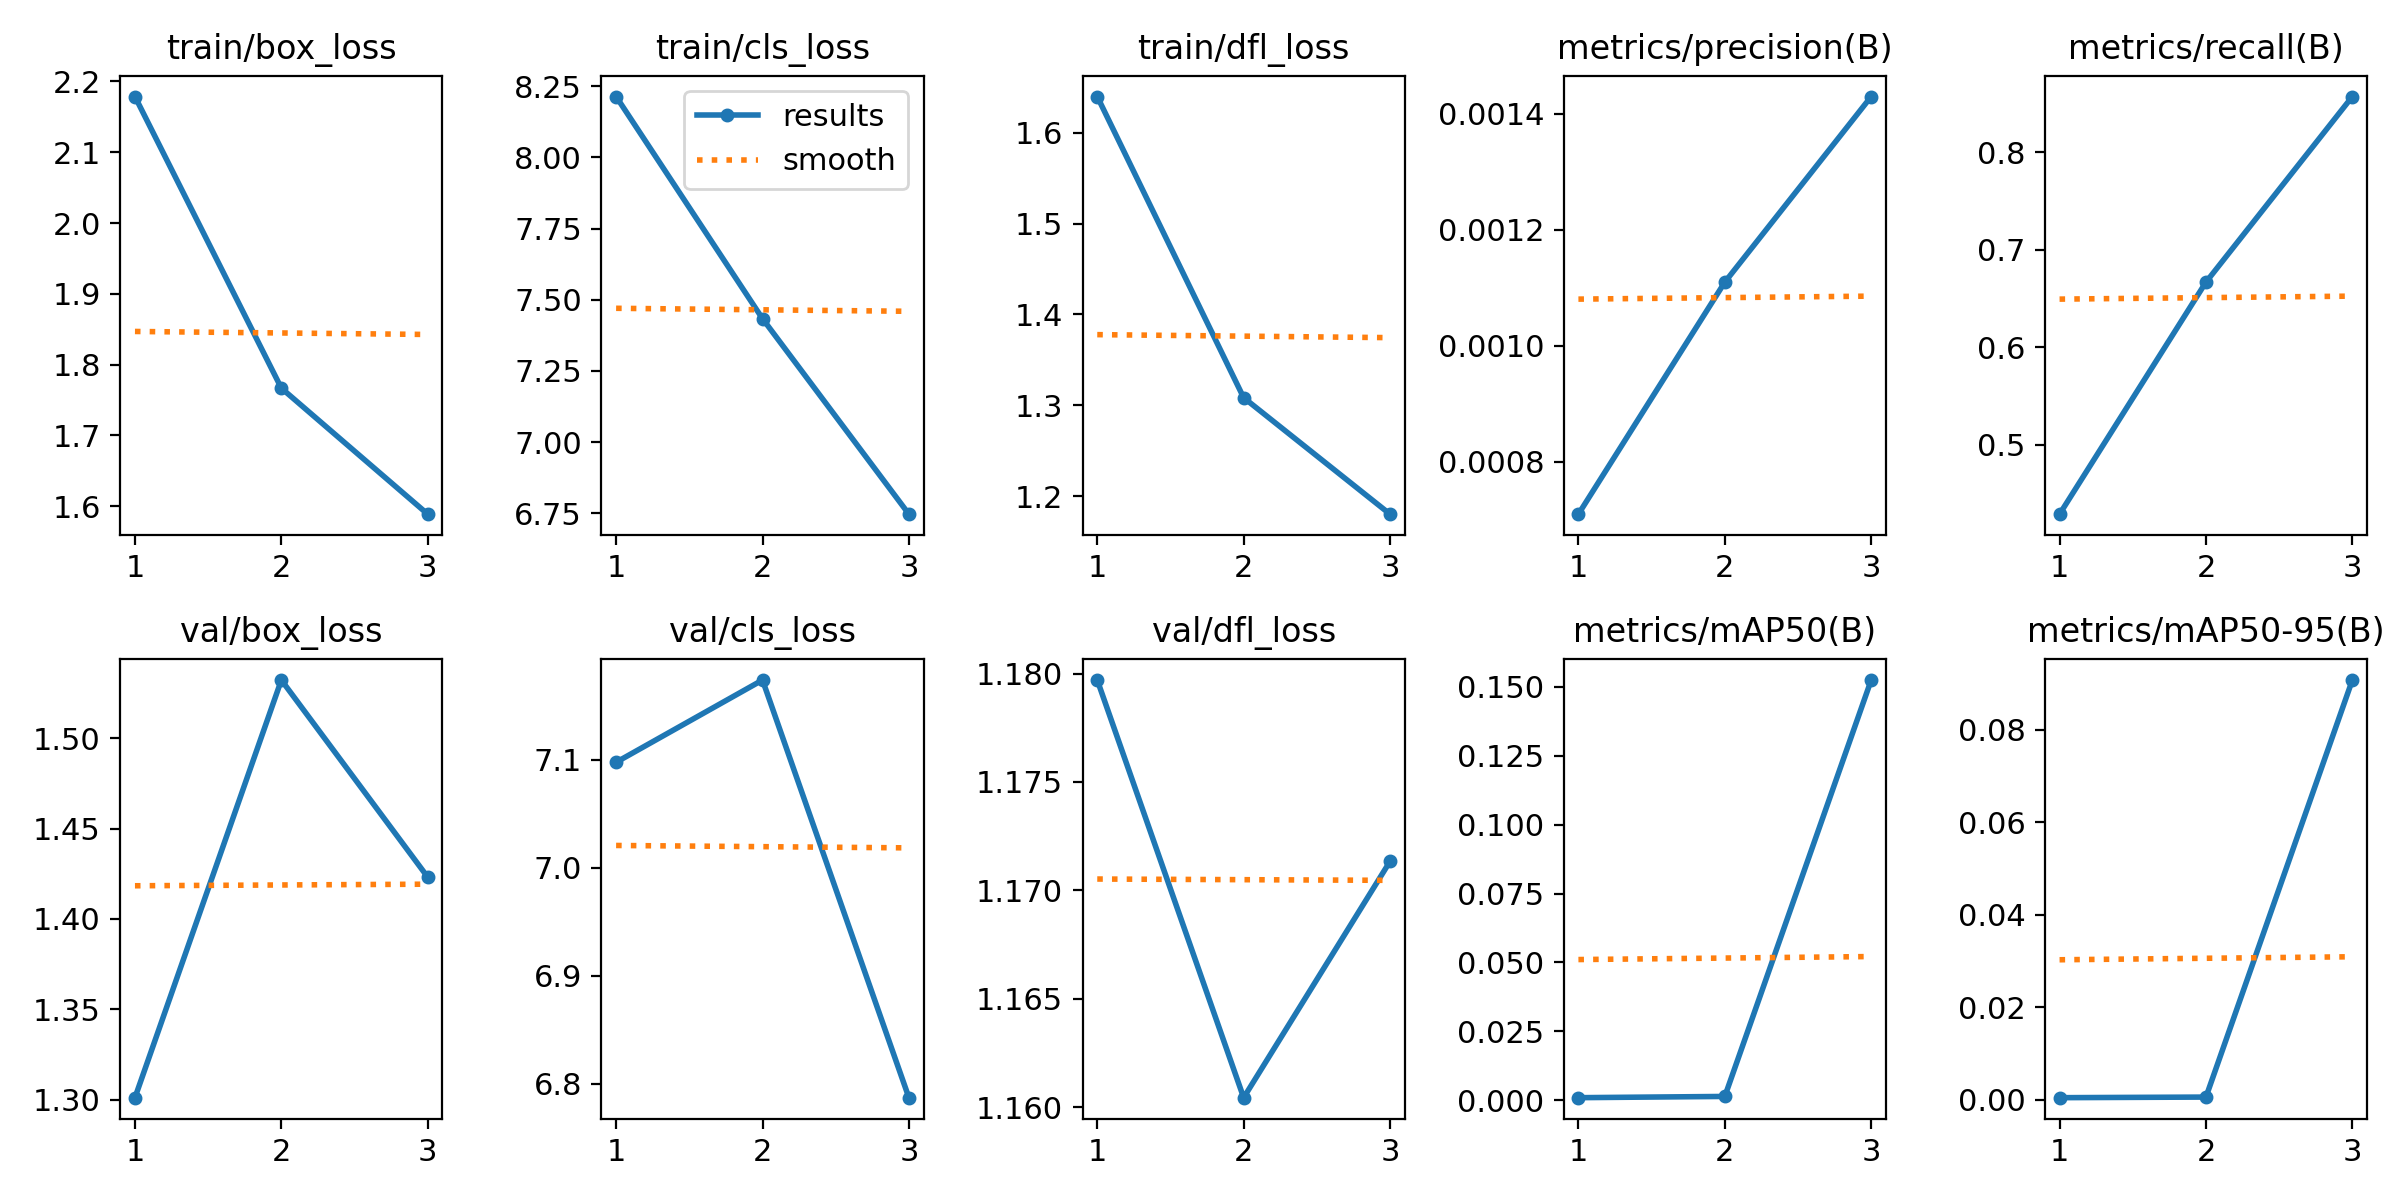

The table this chart was drawn from, first rows:
epoch, time, train/box_loss, train/cls_loss, train/dfl_loss, metrics/precision(B), metrics/recall(B), metrics/mAP50(B), metrics/mAP50-95(B), val/box_loss, val/cls_loss, val/dfl_loss, lr/pg0, lr/pg1, lr/pg2
1, 61.98, 2.179, 8.213, 1.64, 0.00071, 0.4286, 0.0009, 0.00049, 1.301, 7.098, 1.18, 0.0006541, 0.0006541, 0.0006541
2, 116.1, 1.767, 7.434, 1.308, 0.00111, 0.6667, 0.00135, 0.00062, 1.532, 7.174, 1.16, 0.0009939, 0.0009939, 0.0009939
3, 169.1, 1.589, 6.747, 1.18, 0.00143, 0.8571, 0.1525, 0.09071, 1.423, 6.787, 1.171, 0.0005118, 0.0005118, 0.0005118
